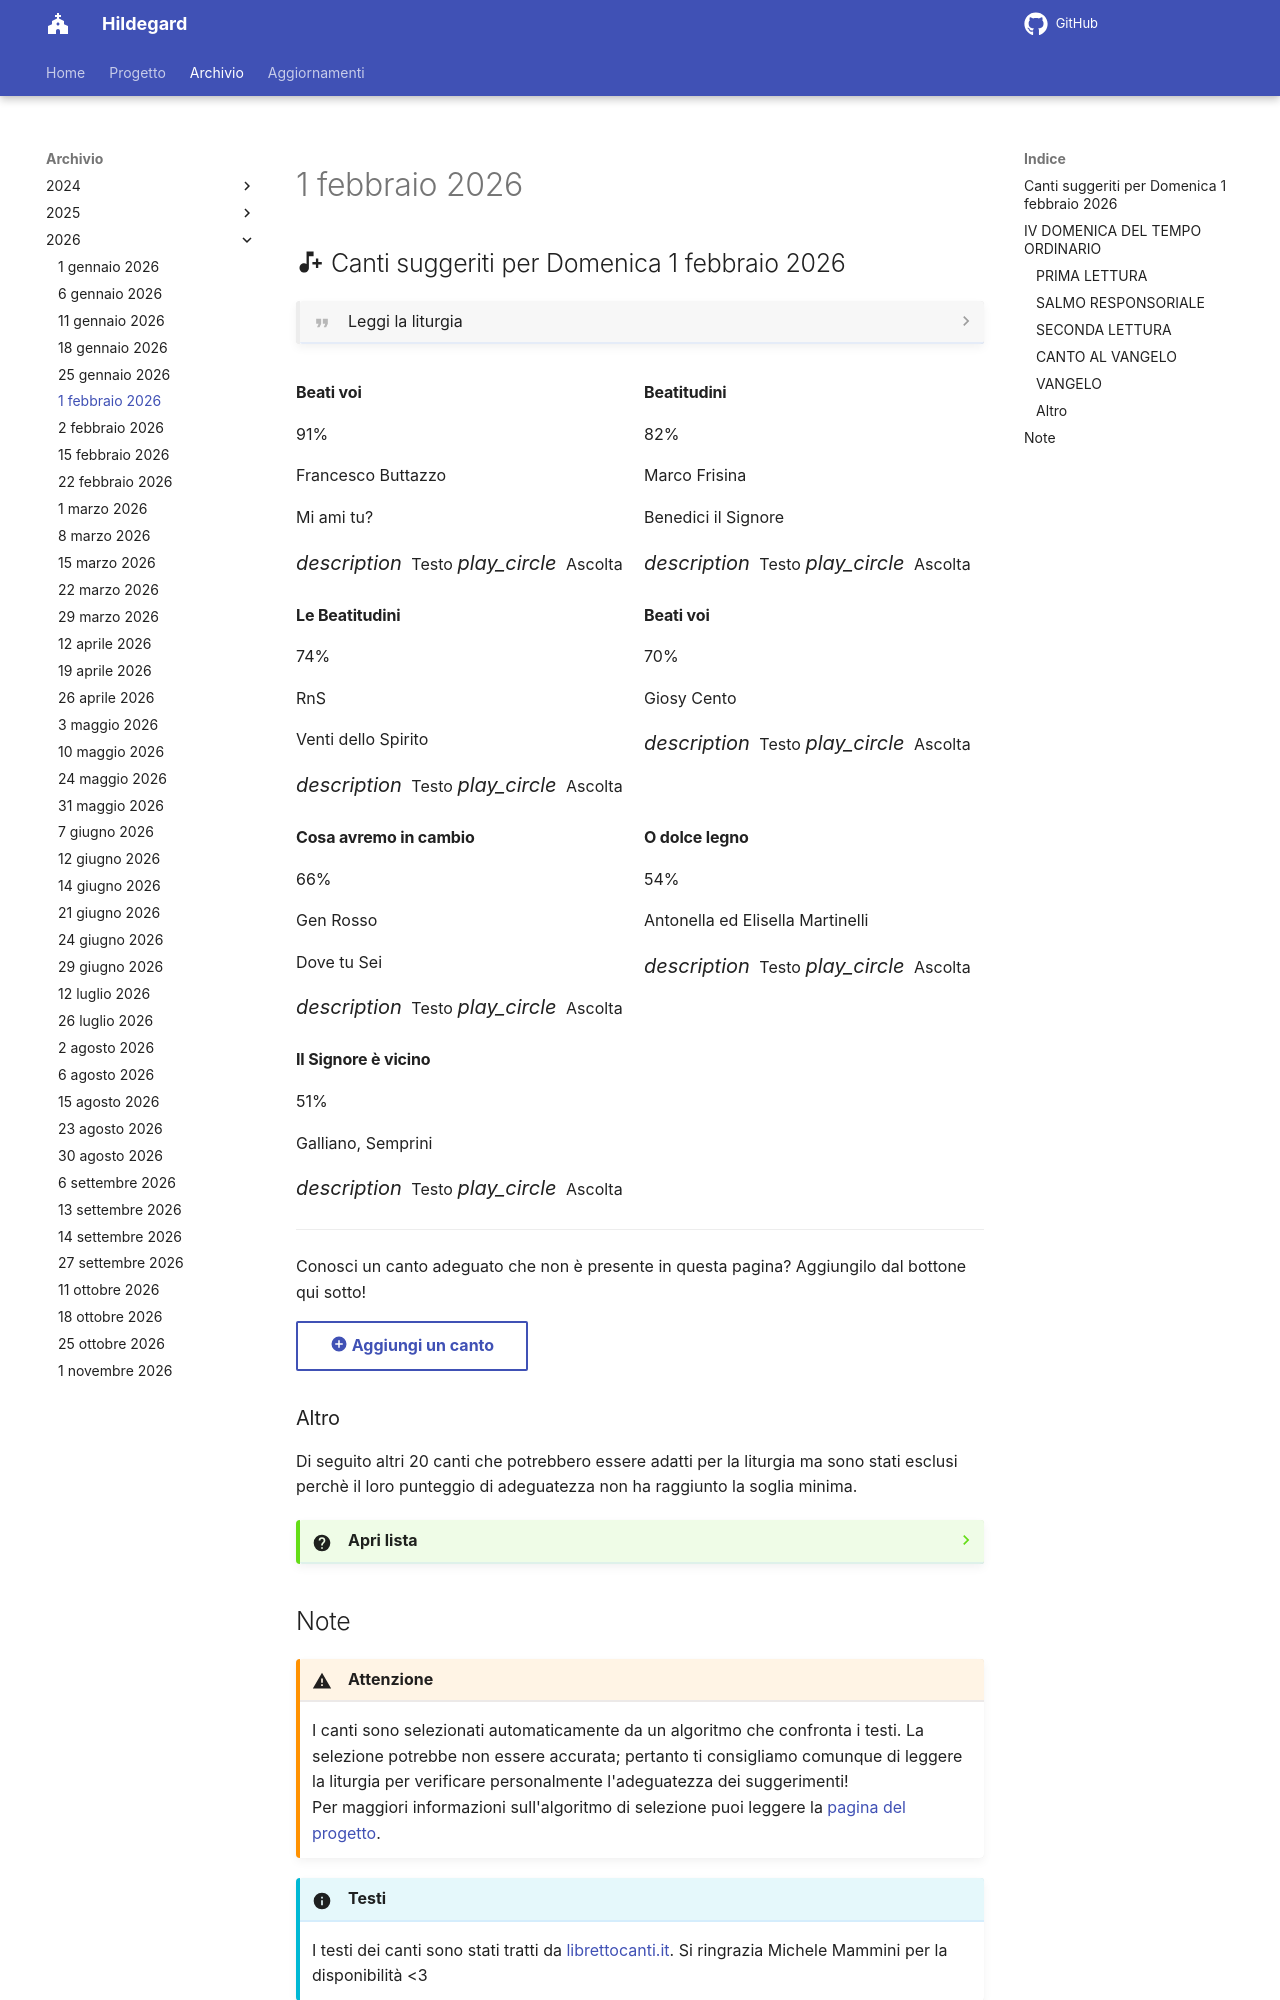

repository: dennisangemi/hildegard · page: archivio/1 febbraio 2026/index.html · generator: mkdocs

<!-- archivePageStartHere -->

{% import 'macros.html' as macros %}
{% set canti = load_json('data/suggeriti-top20-20260201.json') %}

## <span id="canti-suggeriti" class="text-primary-700 font-bold"> :material-music-note-plus: Canti suggeriti per Domenica 1 febbraio 2026</span>

??? quote "Leggi la liturgia"

    {% include-markdown "../../risorse/lezionari/liturgie/formatted/C39-A.md" %}

    ---

    [Apri la liturgia della CEI :material-arrow-right:](https://www.chiesacattolica.it/liturgia-del-giorno/?data-liturgia=20260201){ .md-button }

<div class="grid md:grid-cols-2 lg:grid-cols-3 gap-6 mb-8">
  {% for canto in canti %}
  <div class="bg-white rounded-lg shadow-md overflow-hidden border-t-4 border-accent-500 flex flex-col">
    <div class="p-5 flex-grow">
      <div class="flex justify-between items-start">
        <h4 class="text-lg font-bold text-gray-800 mb-2">{{ canto.titolo }}</h4>
        <span class="bg-accent-100 text-accent-800 text-sm font-semibold rounded-full px-3 py-1">{{ canto.text_similarity }}%</span>
      </div>
      <p class="text-sm text-gray-600 mb-1">{{ canto.autore }}</p>
      {% if canto.raccolta %}
      <p class="text-sm text-gray-500 italic mb-3">{{ canto.raccolta }}</p>
      {% else %}
      <div class="mb-3"></div>
      {% endif %}
    </div>
    <div class="bg-gray-50 p-3 border-t border-gray-100 flex justify-between items-center">
      <a href="https://www.librettocanti.it/canto/{{ canto.titolo | lower | replace(' ', '-') }}-{{ canto.id_canti }}" class="text-accent-600 hover:text-accent-800 text-sm font-medium" target="_blank">
        <span class="flex items-center"><i class="material-icons" style="font-size: 1rem; margin-right: 0.25rem;">description</i> Testo</span>
      </a>
      {% if canto.link_youtube %}
      <a href="https://www.youtube.com/watch?v={{ canto.link_youtube }}" class="text-red-600 hover:text-red-800 text-sm font-medium" target="_blank">
        <span class="flex items-center"><i class="material-icons" style="font-size: 1rem; margin-right: 0.25rem;">play_circle</i> Ascolta</span>
      </a>
      {% endif %}
    </div>
  </div>
  {% endfor %}
</div>

---

Conosci un canto adeguato che non è presente in questa pagina? Aggiungilo dal bottone qui sotto!

[:material-plus-circle: Aggiungi un canto](https://hildegard-form.streamlit.app){ .md-button }


### Altro
Di seguito altri 20 canti che potrebbero essere adatti per la liturgia ma sono stati esclusi perchè il loro punteggio di adeguatezza non ha raggiunto la soglia minima.

{% set canti_esclusi = load_json('data/not-selected-20260201.json') %}

??? question "Apri lista"

    <div class="w-full max-w-4xl mx-auto">
    {% for canto in canti_esclusi %}
    <div class="bg-gray-50 rounded border border-gray-200 p-3 mb-3 flex flex-col md:flex-row justify-between items-center text-center md:text-left shadow-sm hover:shadow-md transition-shadow">
      <div class="flex-grow mb-2 md:mb-0">
        <h5 class="text-base font-normal text-gray-700" style="text-transform: none !important; font-variant: normal !important;">{{ canto.titolo }}</h5>
      </div>
      <div class="flex items-center gap-4">
        <span class="text-xs bg-gray-200 text-gray-600 rounded px-2 py-1">{{ canto.score }}%</span>
        <a href="https://www.librettocanti.it/canto/{{ canto.titolo | lower | replace(' ', '-') }}-{{ canto.id_canti }}" class="text-primary-600 hover:text-primary-800 text-xs" target="_blank">
          <span class="flex items-center"><i class="material-icons" style="font-size: 0.8rem; margin-right: 0.25rem;">description</i> Testo</span>
        </a>
      </div>
    </div>
    {% endfor %}
    </div>
